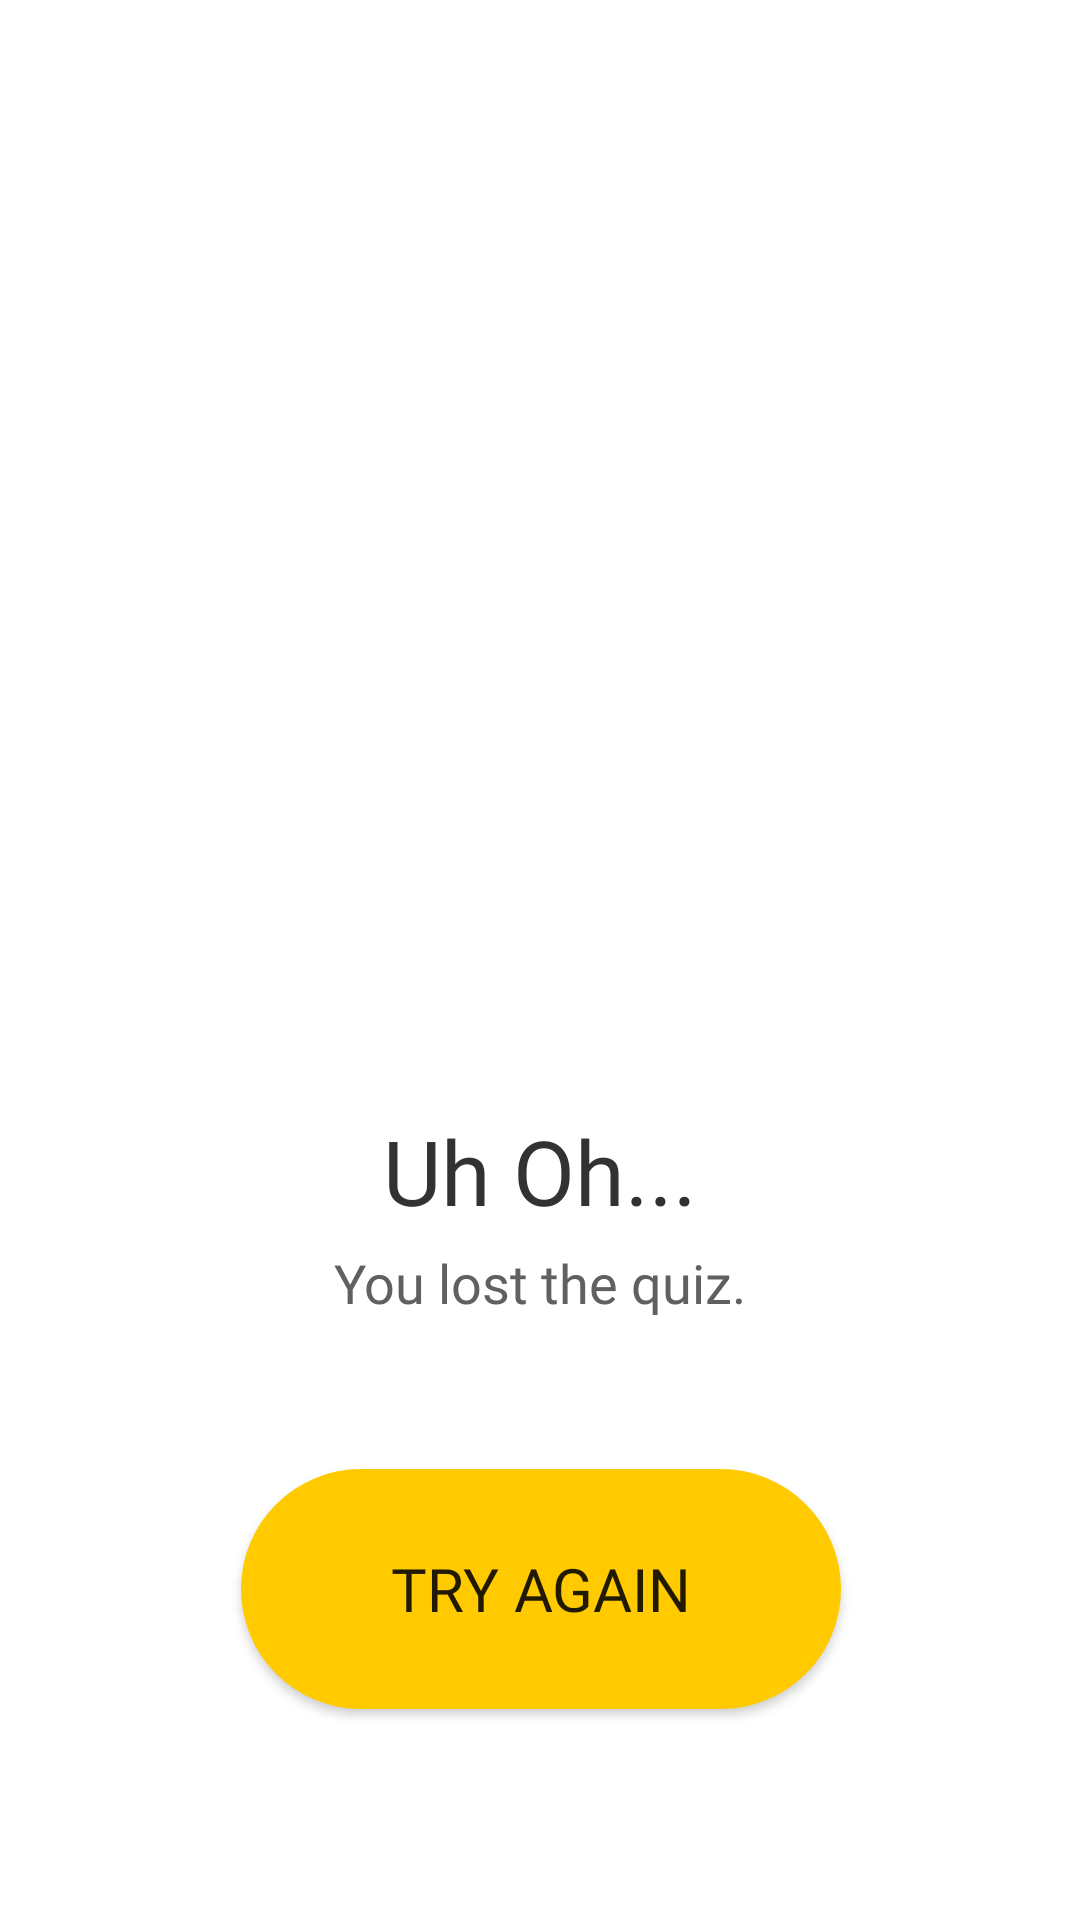

Layout XML and referenced resources for this Android screen:
<!-- AndroidManifest.xml: application theme Theme.QuizApp -->
<!-- res/layout/fragment_over.xml -->
<?xml version="1.0" encoding="utf-8"?>
<androidx.constraintlayout.widget.ConstraintLayout xmlns:android="http://schemas.android.com/apk/res/android"
    xmlns:app="http://schemas.android.com/apk/res-auto"
    xmlns:tools="http://schemas.android.com/tools"
    android:id="@+id/cl_over"
    android:layout_width="match_parent"
    android:layout_height="match_parent"
    tools:context=".fragment.OverFragment">

    <ImageView
        android:id="@+id/iv_over"
        android:layout_width="210dp"
        android:layout_height="210dp"
        android:layout_marginTop="150dp"
        android:contentDescription="@string/imageview"
        android:src="@drawable/lost"
        app:layout_constraintEnd_toEndOf="parent"
        app:layout_constraintStart_toStartOf="parent"
        app:layout_constraintTop_toTopOf="parent"
        app:tint="@color/blue" />

    <TextView
        android:id="@+id/tv_over"
        android:layout_width="wrap_content"
        android:layout_height="wrap_content"
        android:layout_marginTop="10dp"
        android:fontFamily="@font/quicksand_bold"
        android:text="@string/uh_oh"
        android:textColor="@color/main"
        android:textSize="30sp"
        app:layout_constraintEnd_toEndOf="@+id/iv_over"
        app:layout_constraintStart_toStartOf="@+id/iv_over"
        app:layout_constraintTop_toBottomOf="@+id/iv_over" />

    <TextView
        android:id="@+id/tv_over_message"
        android:layout_width="wrap_content"
        android:layout_height="wrap_content"
        android:layout_marginTop="5dp"
        android:fontFamily="@font/quicksand_bold"
        android:text="@string/over_message"
        android:textColor="@color/gray"
        android:textSize="18sp"
        app:layout_constraintEnd_toEndOf="@+id/tv_over"
        app:layout_constraintStart_toStartOf="@+id/tv_over"
        app:layout_constraintTop_toBottomOf="@+id/tv_over" />

    <Button
        android:id="@+id/btn_try_again"
        android:layout_width="200dp"
        android:layout_height="80dp"
        android:layout_marginTop="50dp"
        android:background="@drawable/button_shape_round"
        android:fontFamily="@font/quicksand_bold"
        android:text="@string/try_again"
        android:textSize="20sp"
        app:layout_constraintEnd_toEndOf="@+id/tv_over_message"
        app:layout_constraintStart_toStartOf="@+id/tv_over_message"
        app:layout_constraintTop_toBottomOf="@+id/tv_over_message" />
</androidx.constraintlayout.widget.ConstraintLayout>
<!-- resources referenced by this layout -->
<resources>
  <color name="blue">#072448</color>
  <color name="gray">#606060</color>
  <color name="main">#323232</color>
  <!-- drawable button_shape_round (drawable) -->
  <?xml version="1.0" encoding="utf-8"?>
  <shape xmlns:android="http://schemas.android.com/apk/res/android"
      android:shape="rectangle">
  
      <corners android:radius="40dp" />
      <solid android:color="@color/yellow" />
  
  </shape>
  <string name="imageview">ImageView</string>
  <string name="over_message">You lost the quiz.</string>
  <string name="try_again">TRY AGAIN</string>
  <string name="uh_oh">Uh Oh...</string>
  <style name="Theme.QuizApp" parent="Theme.MaterialComponents.DayNight.DarkActionBar">
          
          <item name="colorPrimary">@color/yellow</item>
          <item name="colorPrimaryVariant">@color/yellow</item>
          <item name="colorOnPrimary">@color/white</item>
          
          <item name="colorSecondary">@color/blue</item>
          <item name="colorSecondaryVariant">@color/blue</item>
          <item name="colorOnSecondary">@color/black</item>
          
          <item name="android:statusBarColor" tools:targetApi="l">?attr/colorPrimaryVariant</item>
          
      </style>
  <color name="yellow">#FFCB00</color>
  <color name="white">#FFFFFFFF</color>
  <color name="black">#FF000000</color>
</resources>
